Dataset: casting_data_augm (GitHub, AdKamat2411/Manufacturing-Detection). Classes: defective front, ok front.

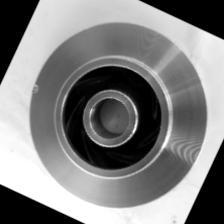
Label: defective front

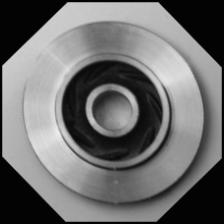
Label: ok front

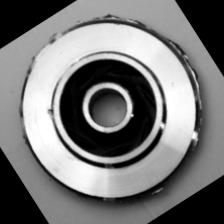
Label: defective front

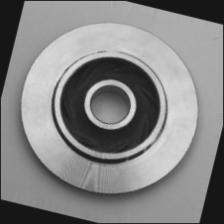
Label: ok front

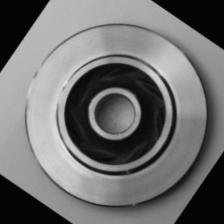
Label: ok front

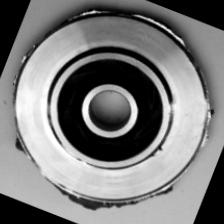
Label: defective front
